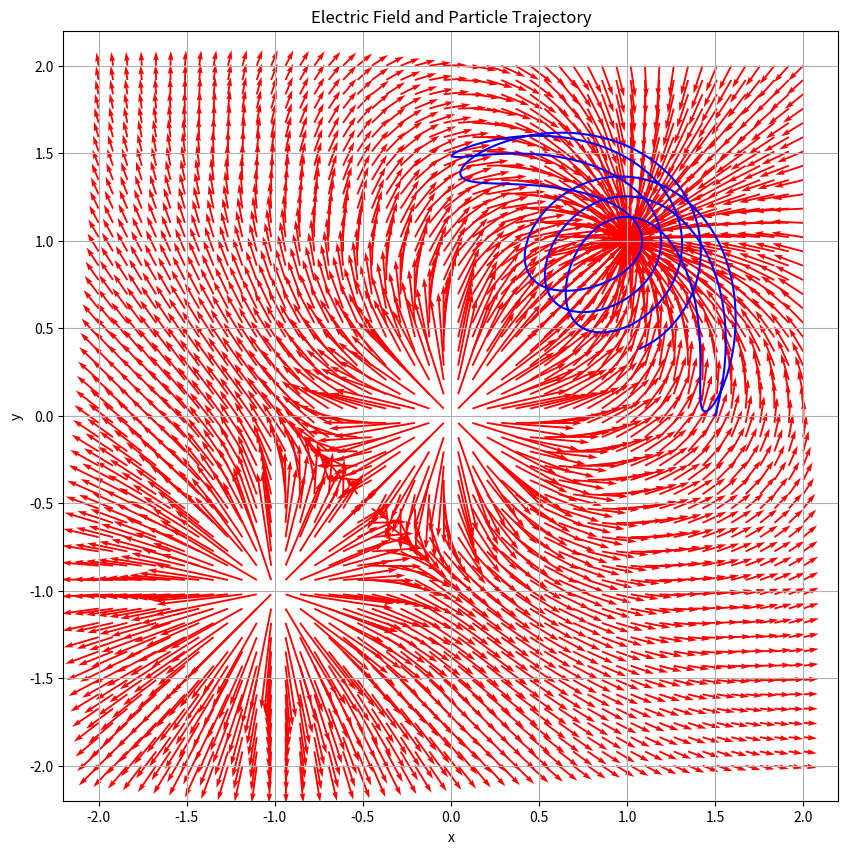

Reproduce this figure in Python.
import numpy as np
import matplotlib.pyplot as plt
from scipy.interpolate import RegularGridInterpolator

# Coulomb's constant
k = 8.99e9

def calculate_electric_field(charges, grid_size, grid_resolution):
    x = np.linspace(-grid_size, grid_size, grid_resolution)
    y = np.linspace(-grid_size, grid_size, grid_resolution)
    X, Y = np.meshgrid(x, y)
    
    Ex, Ey = np.zeros(X.shape), np.zeros(Y.shape)
    
    for qx, qy, q in charges:
        dx, dy = X - qx, Y - qy
        r_squared = dx**2 + dy**2
        r_squared[r_squared == 0] = np.inf
        r = np.sqrt(r_squared)
        E = k * q / r_squared
        Ex += E * dx / r
        Ey += E * dy / r
    
    return x, y, Ex, Ey

def apply_log_scaling(Ex, Ey):
    magnitude = np.sqrt(Ex**2 + Ey**2)
    log_magnitude = np.log1p(magnitude)  # Use log1p for better numerical stability
    Ex_log = Ex / magnitude * log_magnitude
    Ey_log = Ey / magnitude * log_magnitude
    return Ex_log, Ey_log


def electric_field(charge, point):
    x_charge, y_charge, q = charge
    px, py = point
    # Calculate the distance components
    dx = px - x_charge
    dy = py - y_charge
    # Calculate the distance r
    r = np.sqrt(dx**2 + dy**2)
    # Calculate the unit vector components
    if r != 0:
        ux, uy = dx / r, dy / r
    else:
        ux, uy = 0, 0
    # Calculate the electric field magnitude
    E_magnitude = k * q / r**2
    # Electric field components
    Ex = E_magnitude * ux
    Ey = E_magnitude * uy
    return Ex, Ey

def total_electric_field_at_point(charges, point):
    E_total_x, E_total_y = 0, 0
    for charge in charges:
        Ex, Ey = electric_field(charge, point)
        E_total_x += Ex
        E_total_y += Ey
    return E_total_x, E_total_y

def force_on_particle(charge, E_field_at_point):
    q = charge
    E_x, E_y = E_field_at_point
    F_x = q * E_x
    F_y = q * E_y
    return F_x, F_y

def simulate_trajectory(charges, particle, grid_size, grid_resolution, time_step, num_steps):
    x_grid, y_grid, Ex, Ey = calculate_electric_field(charges, grid_size, grid_resolution)
    
    x, y, q_particle, m_particle = particle
    vx, vy = 0, 0
    trajectory = [(x, y)]
    
    for step in range(num_steps):
        # Check if the particle is still within the grid
        if x < x_grid[0] or x > x_grid[-1] or y < y_grid[0] or y > y_grid[-1]:
            print(f"Step {step}: Particle out of bounds at position ({x}, {y}).")
            break

        Ex_at_point, Ey_at_point = total_electric_field_at_point(charges, (x, y))
        Fx, Fy = force_on_particle(q_particle, (Ex_at_point, Ey_at_point))
        ax = Fx / m_particle
        ay = Fy / m_particle

        vx += ax * time_step
        vy += ay * time_step
        x += vx * time_step
        y += vy * time_step
        
        trajectory.append((x, y))
        if step % 100 == 0:  # Print every 100 steps for brevity
            print(f"Step {step}: x={x}, y={y}, vx={vx}, vy={vy}, ax={ax}, ay={ay}, Fx={Fx}, Fy={Fy}, Ex={Ex_at_point}, Ey={Ey_at_point}")
    
    return x_grid, y_grid, Ex, Ey, trajectory

def plot_electric_field(X, Y, Ex, Ey):
    plt.figure(figsize=(10, 10))
    plt.quiver(X, Y, Ex, Ey, color='r')
    plt.xlabel('x')
    plt.ylabel('y')
    plt.title('Electric Field Vectors')
    plt.grid(True)
    plt.show()

def plot_trajectory(X, Y, Ex, Ey, trajectory, max_magnitude, scale=50):
    Ex_log_clipped, Ey_log_clipped = apply_log_scaling(Ex, Ey)
    plt.figure(figsize=(10, 10))
    plt.quiver(X, Y, Ex_log_clipped, Ey_log_clipped, color='r', scale=scale)
    
    trajectory = np.array(trajectory)
    plt.plot(trajectory[:, 0], trajectory[:, 1], 'b-')
    
    plt.xlabel('x')
    plt.ylabel('y')
    plt.title('Electric Field and Particle Trajectory')
    plt.grid(True)
    plt.show()

# Example usage
charges = [(0, 0, 1e-9), (1, 1, -1e-9), (-1, -1, 1e-9)]
particle = (1.5, 0.0, 1e-9, 1e-5)
grid_size = 2
grid_resolution = 50
time_step = 1e-1
num_steps = 5001
max_magnitude = 1.0

X, Y, Ex, Ey, trajectory = simulate_trajectory(charges, particle, grid_size, grid_resolution, time_step, num_steps)
plot_trajectory(X, Y, Ex, Ey, trajectory, max_magnitude, scale=50)
